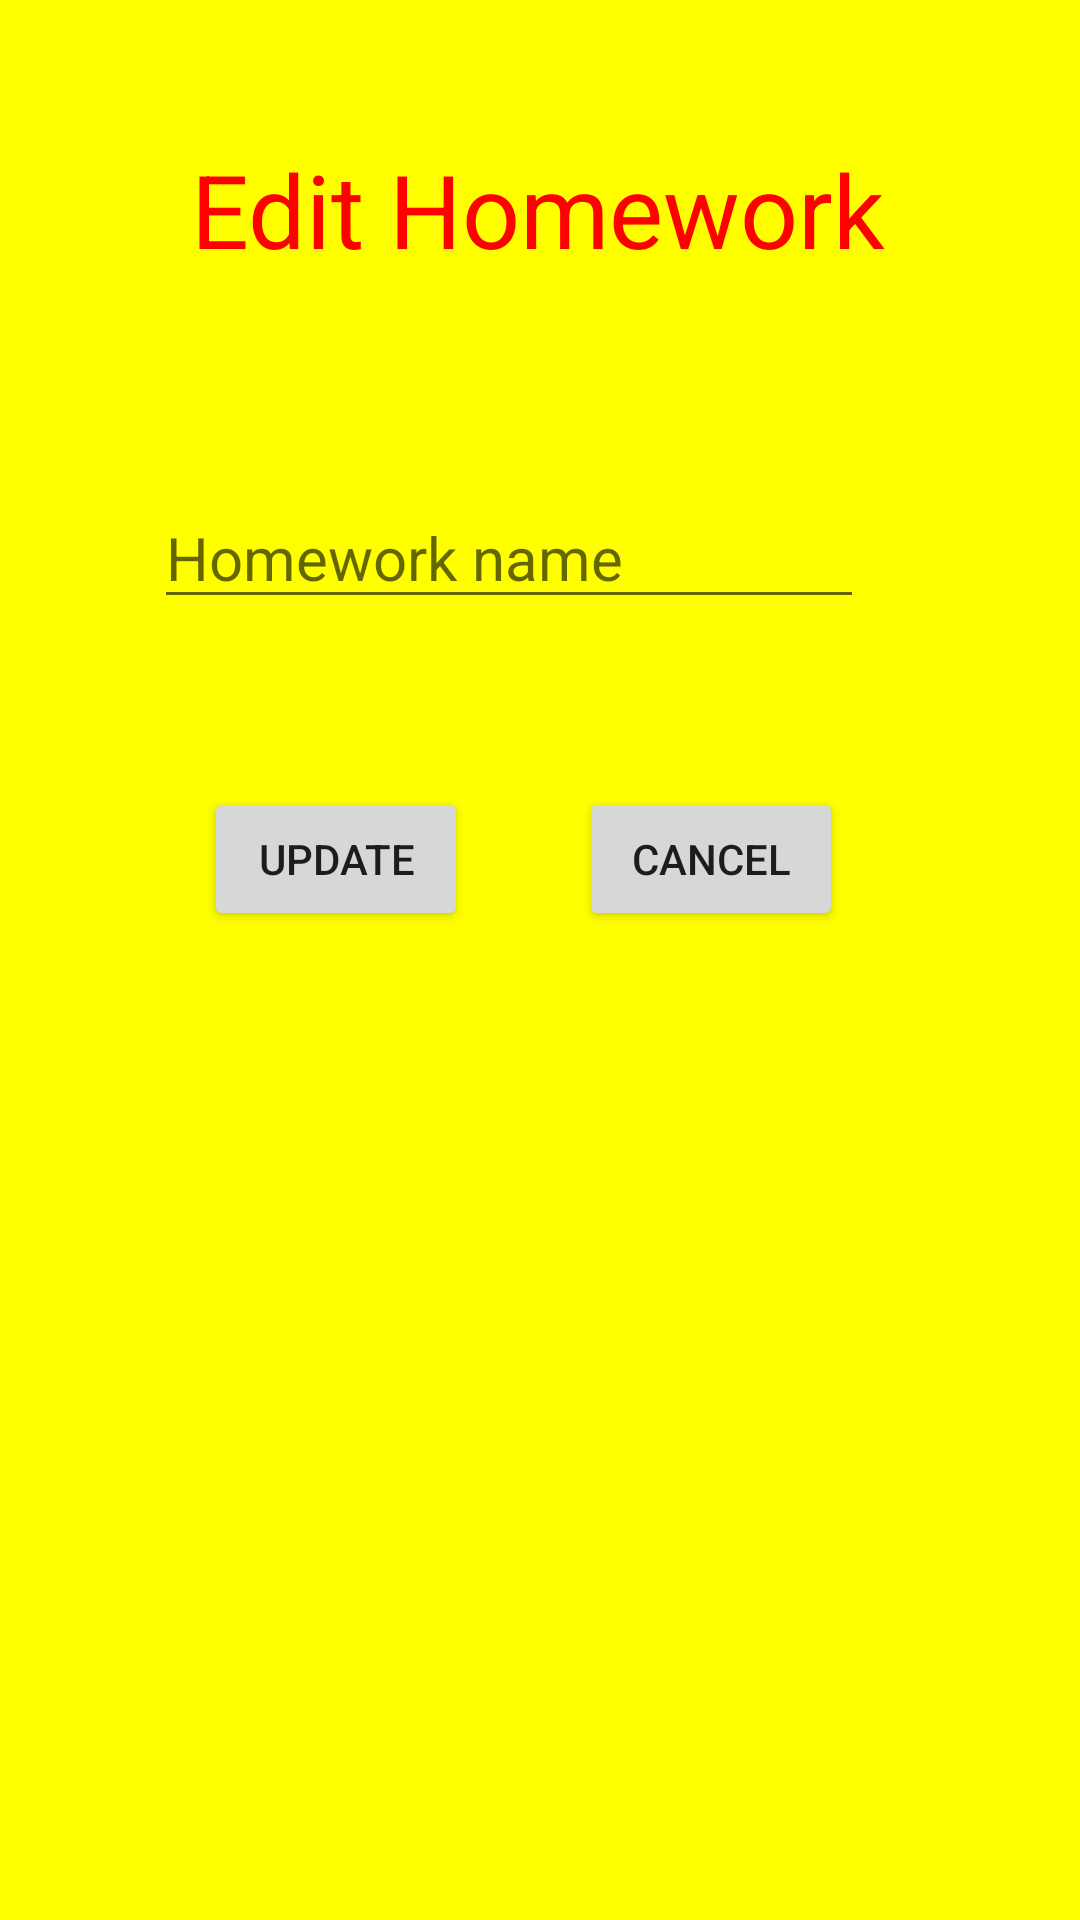

Layout XML and referenced resources for this Android screen:
<!-- AndroidManifest.xml: application theme Theme.StudentManager_SQLite_No_Image -->
<!-- res/layout/dialog_update_homework.xml -->
<?xml version="1.0" encoding="utf-8"?>
<androidx.constraintlayout.widget.ConstraintLayout xmlns:android="http://schemas.android.com/apk/res/android"
    xmlns:app="http://schemas.android.com/apk/res-auto"
    xmlns:tools="http://schemas.android.com/tools"
    android:layout_width="match_parent"
    android:layout_height="wrap_content"
    android:background="#ff0">

    <TextView
        android:id="@+id/textView"
        android:layout_width="wrap_content"
        android:layout_height="wrap_content"
        android:layout_marginStart="176dp"
        android:layout_marginTop="47dp"
        android:layout_marginEnd="177dp"
        android:text="Edit Homework"
        android:textColor="#f00"
        android:textSize="34sp"
        app:layout_constraintEnd_toEndOf="parent"
        app:layout_constraintStart_toStartOf="parent"
        app:layout_constraintTop_toTopOf="parent" />

    <EditText
        android:id="@+id/editTextNameEdit"
        android:layout_width="wrap_content"
        android:layout_height="wrap_content"
        android:layout_marginStart="90dp"
        android:layout_marginTop="70dp"
        android:layout_marginEnd="111dp"
        android:ems="10"
        android:hint="Homework name"
        android:inputType="textPersonName"
        android:textColor="#f00"
        android:textSize="20sp"
        app:layout_constraintEnd_toEndOf="parent"
        app:layout_constraintStart_toStartOf="parent"
        app:layout_constraintTop_toBottomOf="@+id/textView" />

    <Button
        android:id="@+id/buttonEdit"
        android:layout_width="wrap_content"
        android:layout_height="wrap_content"
        android:layout_marginStart="68dp"
        android:layout_marginTop="56dp"
        android:text="Update"
        app:layout_constraintStart_toStartOf="parent"
        app:layout_constraintTop_toBottomOf="@+id/editTextNameEdit" />

    <Button
        android:id="@+id/buttonCancelEdit"
        android:layout_width="wrap_content"
        android:layout_height="wrap_content"
        android:layout_marginTop="56dp"
        android:layout_marginEnd="79dp"
        android:text="Cancel"
        app:layout_constraintEnd_toEndOf="parent"
        app:layout_constraintTop_toBottomOf="@+id/editTextNameEdit" />
</androidx.constraintlayout.widget.ConstraintLayout>
<!-- resources referenced by this layout -->
<resources>
  <style name="Theme.StudentManager_SQLite_No_Image" parent="Theme.MaterialComponents.DayNight.DarkActionBar">
          
          <item name="colorPrimary">@color/purple_500</item>
          <item name="colorPrimaryVariant">@color/purple_700</item>
          <item name="colorOnPrimary">@color/white</item>
          
          <item name="colorSecondary">@color/teal_200</item>
          <item name="colorSecondaryVariant">@color/teal_700</item>
          <item name="colorOnSecondary">@color/black</item>
          
          <item name="android:statusBarColor" tools:targetApi="l">?attr/colorPrimaryVariant</item>
          
      </style>
  <!-- not gathered from this repository: default colours our renderer supplied (Android Studio template values) -->
  <color name="purple_500">#FF6200EE</color>
  <color name="purple_700">#FF3700B3</color>
  <color name="teal_200">#FF03DAC5</color>
  <color name="teal_700">#FF018786</color>
  <color name="black">#FF000000</color>
  <color name="white">#FFFFFFFF</color>
</resources>
